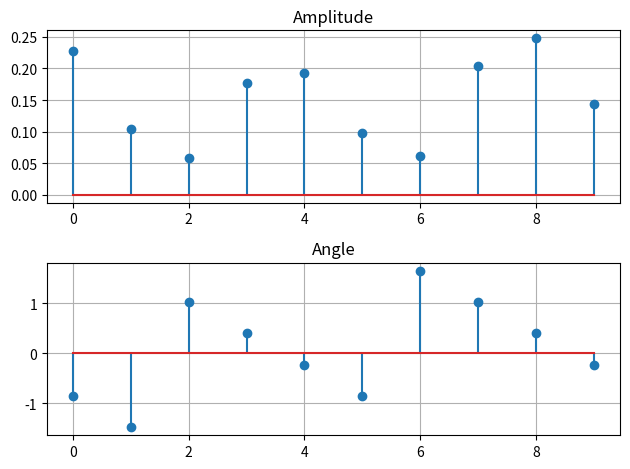

Python code for this plot:
import numpy as np
import matplotlib.pyplot as plt


def frequency_response(a, b, f, fs):
    """
    周波数応答を計算する
    Input:
         a : coefficient of y
        b : coefficient of x
        f: 周波数
        fs: サンプリング周波数
    Output:
        H: 周波数応答
    """
    N = a.size
    M = b.size
    omega = 2 + np.pi * f / fs
    # a についての処理
    sum_a = np.sum(a * np.exp(-1j * omega * np.arange(1, N)))
    # b についての処理
    sum_b = np.sum(b * np.exp(-1j * omega * np.arange(0, M)))
    H = sum_b / (1 + sum_a)

    return H


if __name__ == "__main__":

    fs = 16000
    a = np.array([1])
    b = np.array([0.2 for i in range(0, 5)])
    N = 10
    H = np.zeros(N, dtype="complex")
    for i in range(N):
        f = (i / N) * fs
        H[i] = frequency_response(a, b, f, fs)
        print(f, H)

    # 振幅特性のプロット
    plt.subplot(2, 1, 1)
    plt.stem(np.abs(H))
    plt.grid()
    plt.title("Amplitude")
    # 位相特性のプロット
    plt.subplot(2, 1, 2)
    plt.stem(np.angle(H))
    plt.grid()
    plt.title("Angle")
    plt.tight_layout()
    plt.show()
